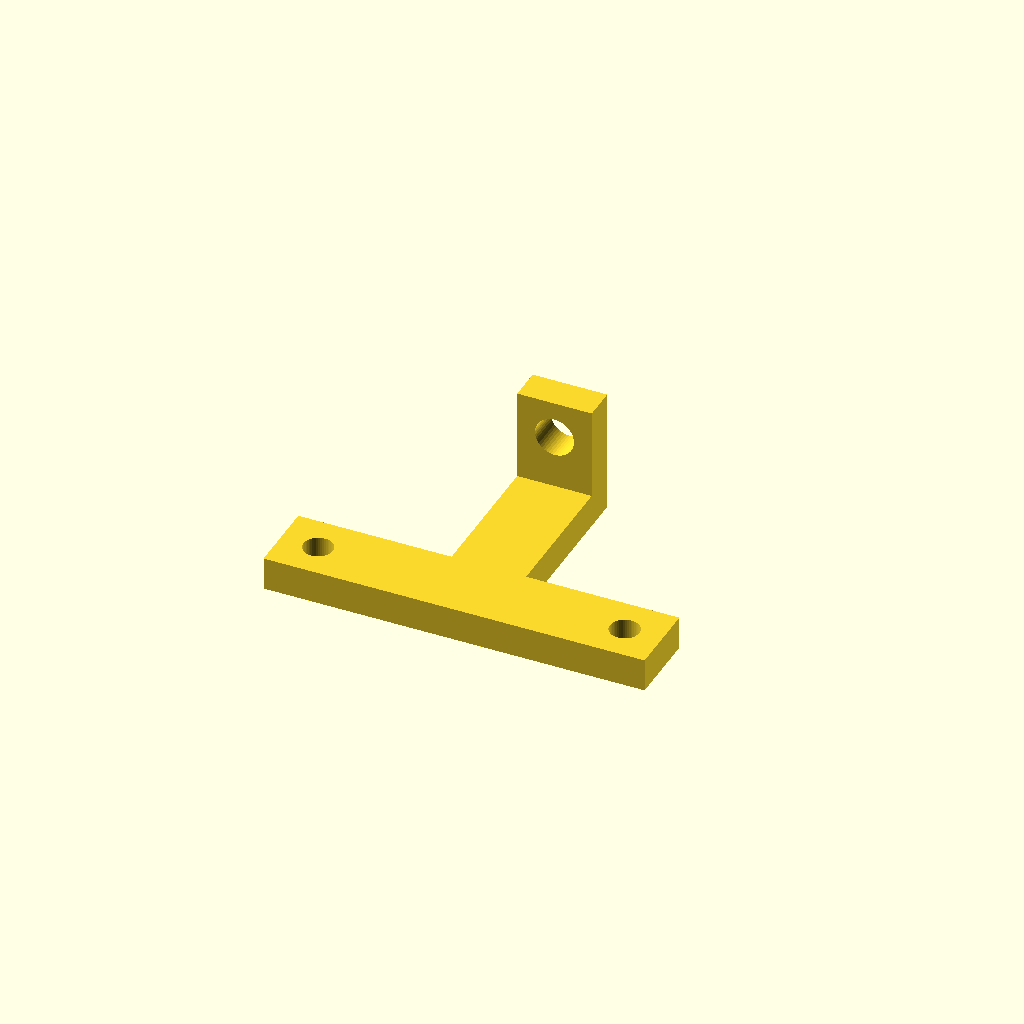
Cell 1: rendered with the file's own defaults.
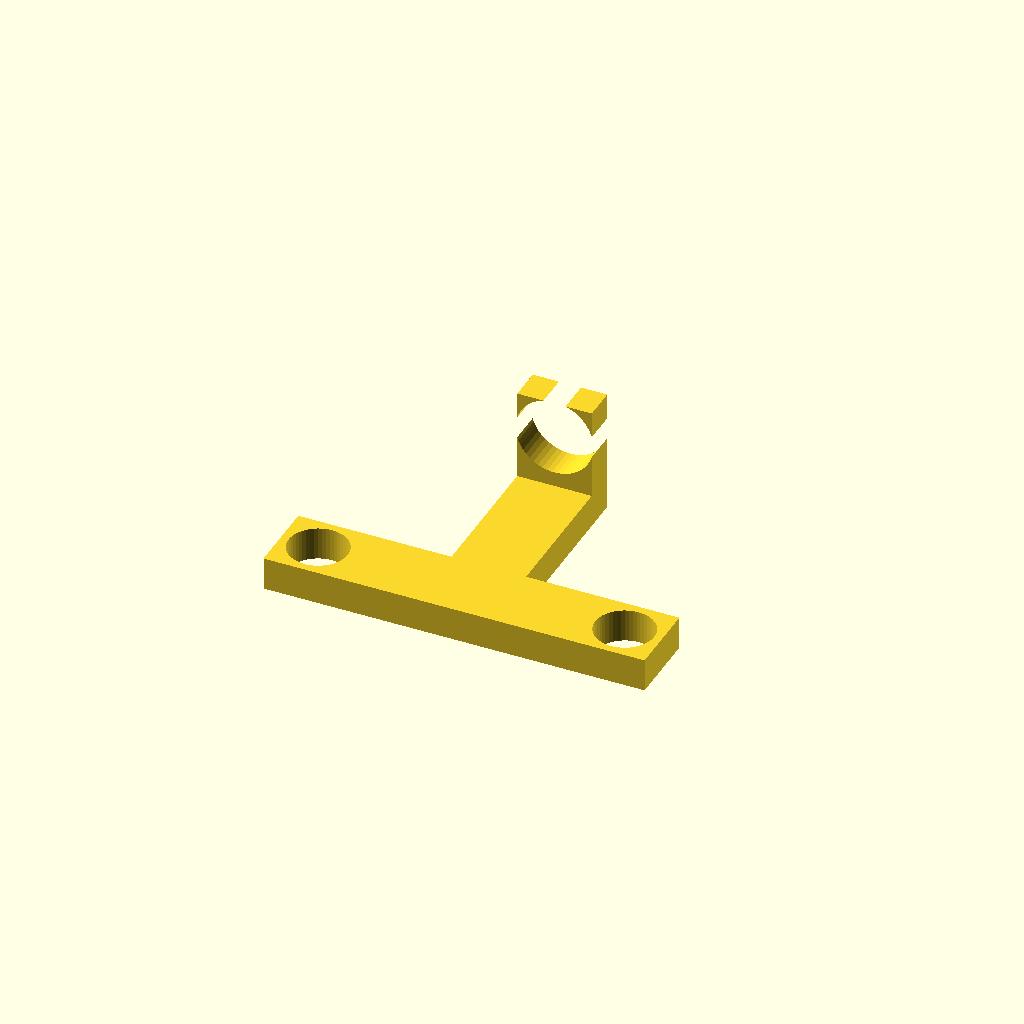
Cell 2: the same model with inches_to_mm = 50.8.
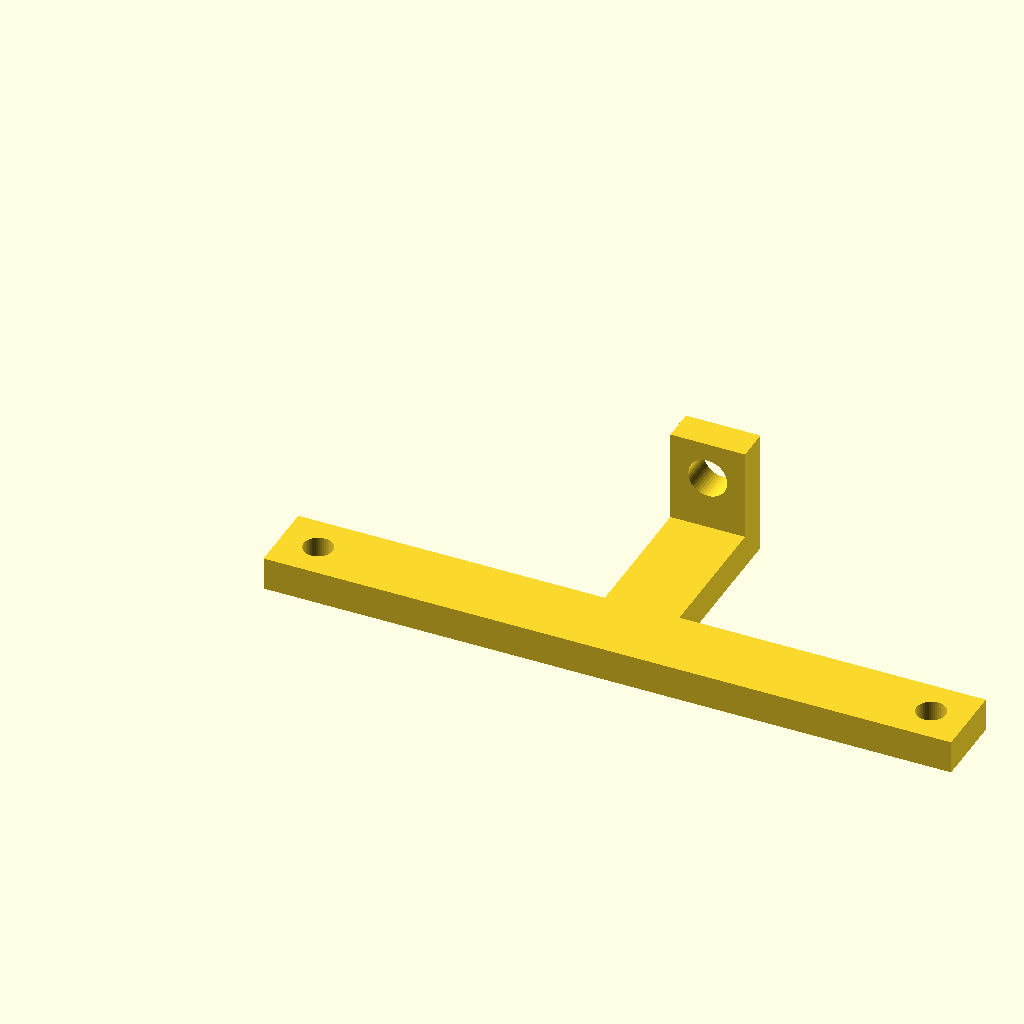
Cell 3: sensor_hole_center = 74 (everything else at default).
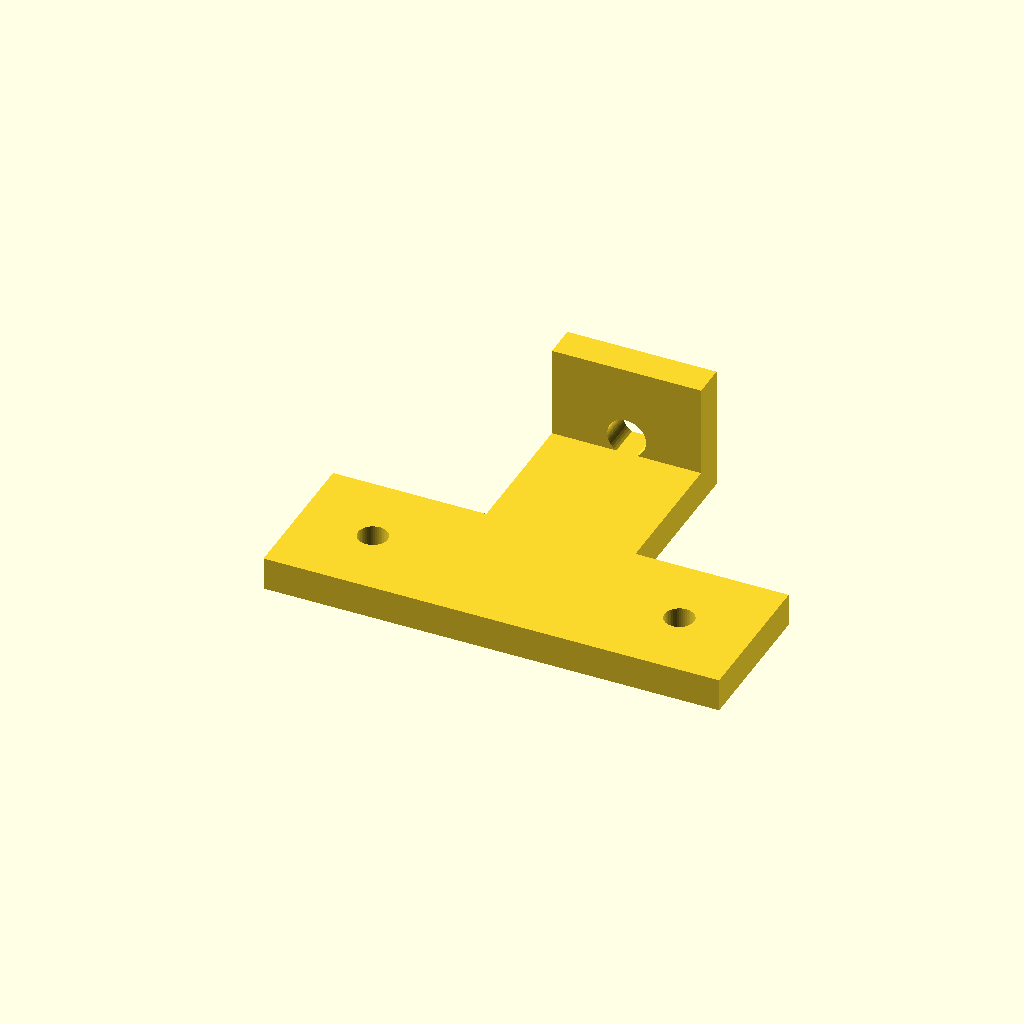
Cell 4 — support_height set to 18, the other parameters unchanged.
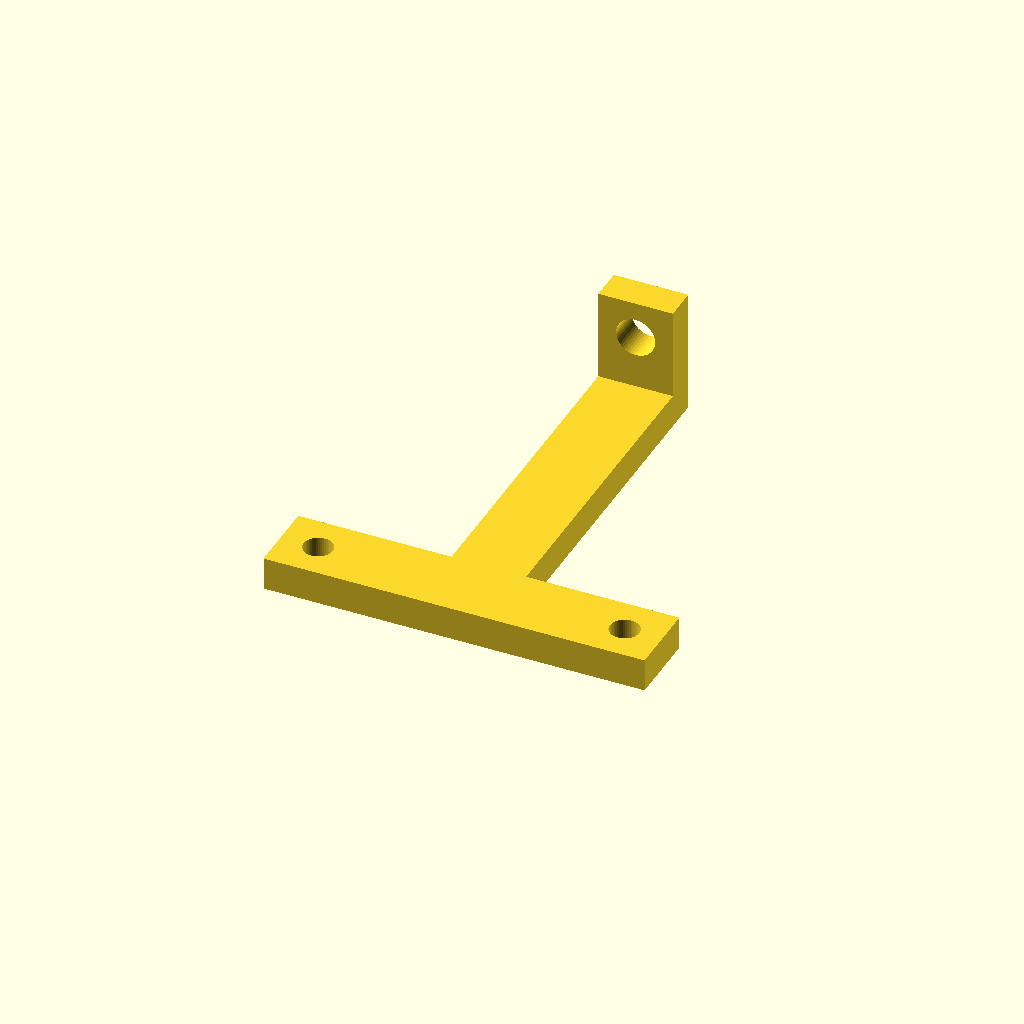
Cell 5: the same model with sensor_height = 42.
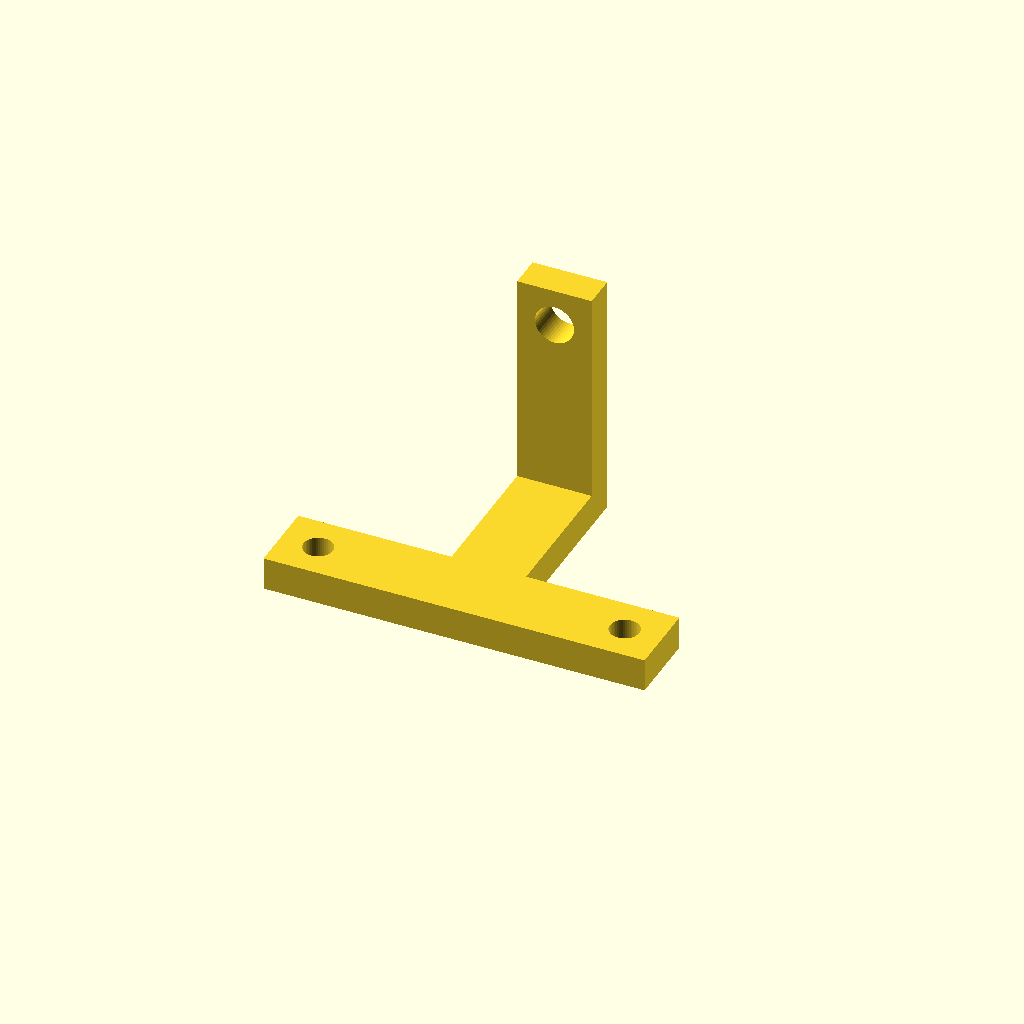
Cell 6: the same model with bracket_length = 30.
One fixed orthographic camera (rotation 55°, 0°, 25°; colour scheme Cornfield) for every cell.
OpenSCAD source file inputs/thingiverse/files/thing-30518/GP2Y0A21-Sharp-distance-sensor-bracket/DistanceSensor.scad:
$fn = 50;

inches_to_mm = 25.4;

hole_1_diameter = 0.185*inches_to_mm;
hole_2_diameter = 0.140*inches_to_mm;
sensor_hole_center = 37;
support_height = 9;
sensor_height = 21;
bracket_length = 15;
bracket_thickness = 4;

// -------------------------- part --------------------

distance_sensor_bracket();

// ------------------------- module definition ----------------

module distance_sensor_bracket()
{
  linear_extrude(height = bracket_thickness) union()
  {
    difference()
    {
      square([support_height+sensor_hole_center, support_height]);
      translate([support_height/2, support_height/2]) circle(r=hole_2_diameter/2);
      translate([support_height/2+sensor_hole_center, support_height/2]) circle(r=hole_2_diameter/2);
    }
    
    translate([sensor_hole_center/2, support_height]) square([support_height, sensor_height]);
  }
  
  translate([sensor_hole_center/2, support_height+sensor_height,0]) rotate([90,0,0]) linear_extrude(height = bracket_thickness) difference()
  {
    square([support_height, bracket_length]);
    translate([support_height/2, bracket_length-support_height/2]) circle(r=hole_1_diameter/2);
  }
}
Customizer parameters (derived from the source; name, type, default, range or options):
inches_to_mm: number, default 25.4
sensor_hole_center: number, default 37
support_height: number, default 9
sensor_height: number, default 21
bracket_length: number, default 15
bracket_thickness: number, default 4
